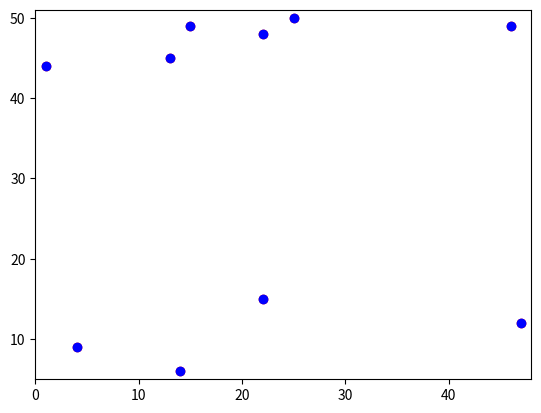

Write the Python code that produced this figure.
import random
from math import sqrt
import matplotlib.pyplot as plt

look_up_paths = {}
look_up_stations = {}

def station_locations(stations):
	for s in range(stations):
		look_up_stations[s] = [random.randint(1, 50), random.randint(1, 50)]

class Path(object):
	#express path polynomial in a parametic equation in terms of distance travelled
	def __init__(self, journey):
		self.start = journey[2]
		self.end = journey[3]

		self.slope = float(end[1] - start[1])/(end[0] - start[0])
		
	def distance(self):
		return sqrt((float(start[0])-float(end[0]))**2 + (float(start[1])-float(end[1]))**2)
		
	def path(self):
		
		#return lambda t: [t/self.distance] 
		return lambda t: [(self.end[0]-self.start[0])*t + self.start[0], (self.end[1]-self.start[1])*t + self.start[1]]#fractional 

class Actor(object):
	def __init__(self, journey):
		self.start_time = journey[0]
		self.end_time = journey[1]
		self.time_delta = self.end_time - self.start_time -1 
		path_obj = look_up_paths(str(journey[2]) + str(journey[3]))	
	
		self.path = path_obj.path
		self.distance = path_obj.distance

	def call(time):
		if time < self.start_time or time > self.end_time:
			return None
		else:
			run_time = time - self.start_time
			fraction_of_journey = run_time/self.time_delta
			distance_travelled = self.distance * fraction_of_journey

			return self.path(distance_travelled)
		
if __name__ == "__main__":
	station_locations(10)
	pos = look_up_stations.values()
	x = [t[0] for t in pos]
	y = [t[1] for t in pos]

	plt.axis([min(x)-1, max(x)+1, min(y)-1, max(y)+1])
	#plt.scatter(x, y, 'ro')

	plt.plot(x, y, 'ro')
	plt.savefig("test.png")

	plt.plot(x, y, 'bo')
	plt.savefig("test2.png")

	#plt.show()


	
